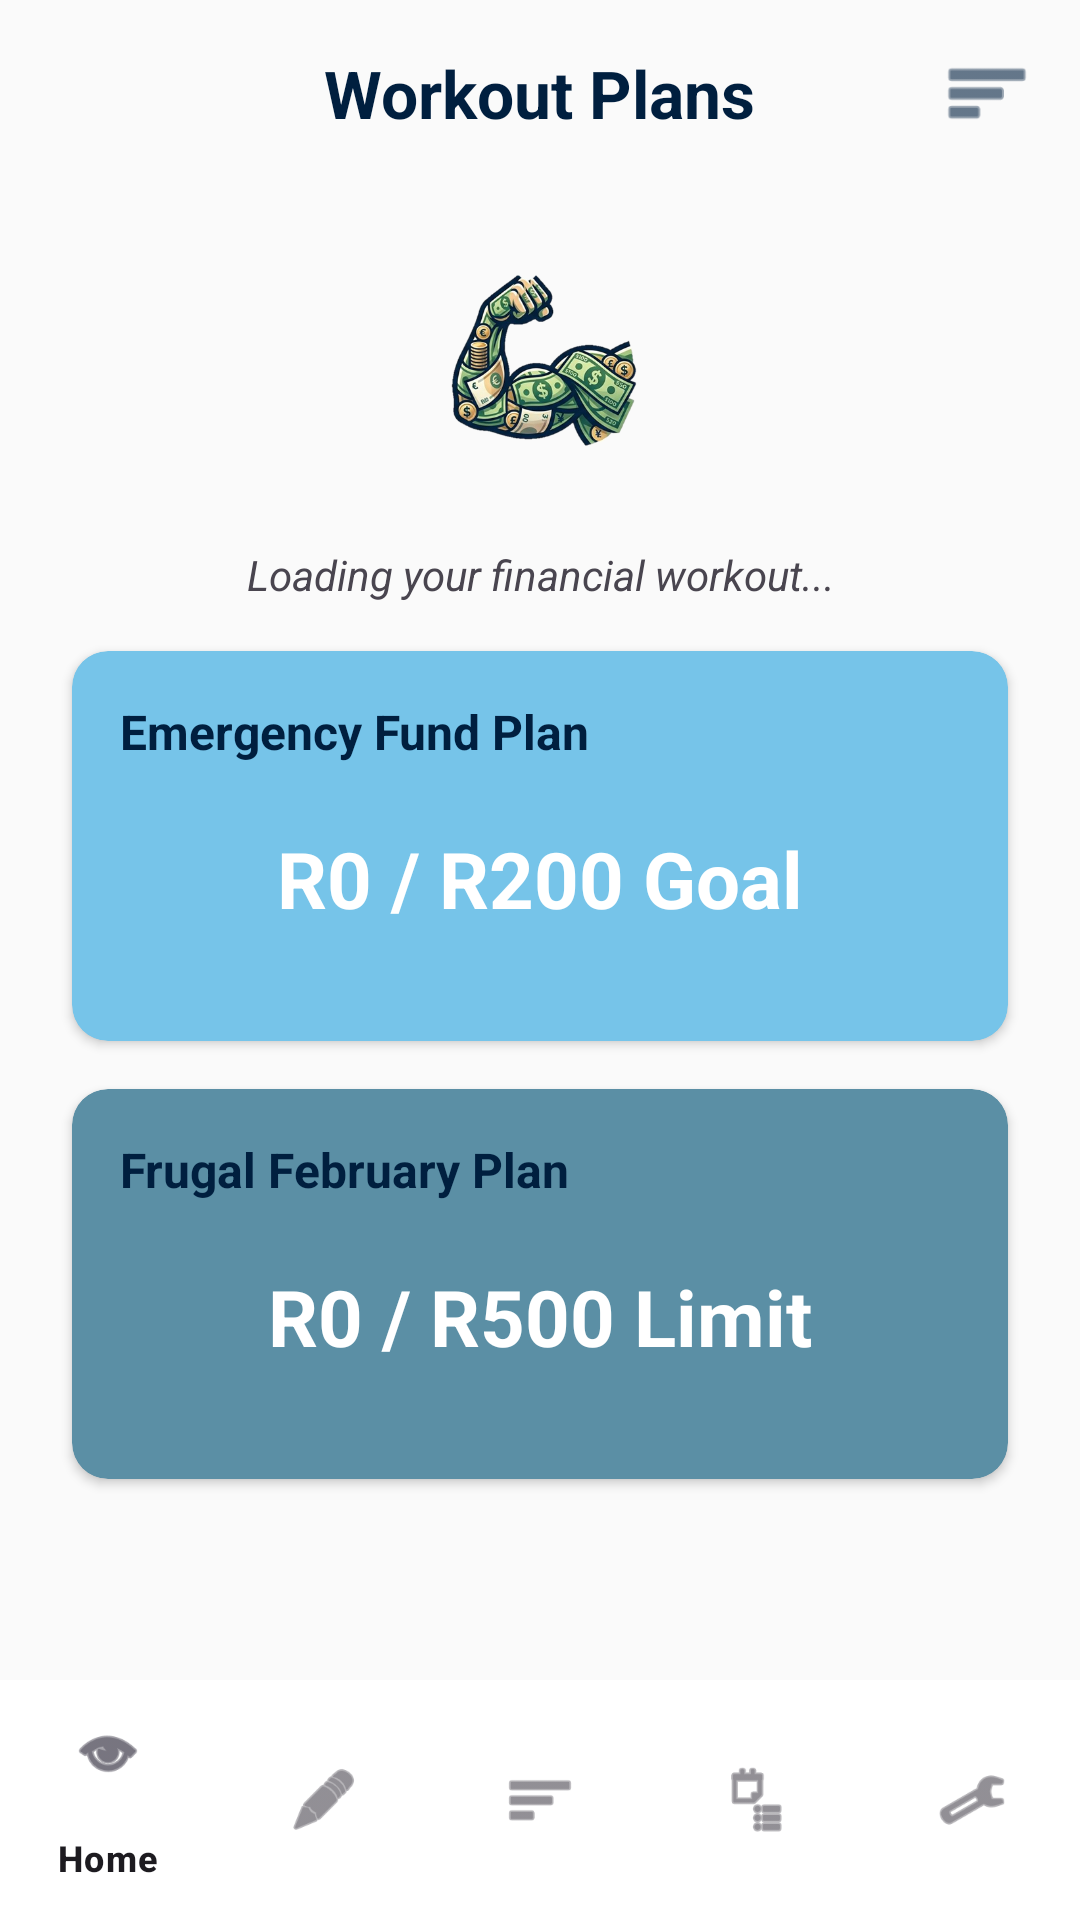

Produce the Android XML layout that renders to this screen, including the resource entries it uses.
<!-- AndroidManifest.xml: application theme Theme.FinanceFlex -->
<!-- res/layout/activity_challenges.xml -->
<?xml version="1.0" encoding="utf-8"?>
<RelativeLayout xmlns:android="http://schemas.android.com/apk/res/android"
    xmlns:app="http://schemas.android.com/apk/res-auto"
    android:layout_width="match_parent"
    android:layout_height="match_parent"
    android:background="#FAFAFA">

    <ScrollView
        android:layout_width="match_parent"
        android:layout_height="match_parent"
        android:layout_above="@id/bottomNavigation">

        <LinearLayout
            android:layout_width="match_parent"
            android:layout_height="wrap_content"
            android:orientation="vertical">

            <RelativeLayout
                android:layout_width="match_parent"
                android:layout_height="wrap_content"
                android:padding="16dp">

                <TextView
                    android:layout_width="wrap_content"
                    android:layout_height="wrap_content"
                    android:text="Workout Plans"
                    android:textSize="22sp"
                    android:textStyle="bold"
                    android:textColor="#001F3F"
                    android:layout_centerInParent="true"/>

                <ImageView
                    android:layout_width="30dp"
                    android:layout_height="30dp"
                    android:src="@android:drawable/ic_menu_sort_by_size"
                    android:layout_alignParentEnd="true"
                    android:layout_centerVertical="true"
                    app:tint="#001F3F"/>
            </RelativeLayout>

            <ImageView
                android:layout_width="80dp"
                android:layout_height="80dp"
                android:src="@drawable/money_muscle"
                android:layout_gravity="center"
                android:layout_marginTop="16dp"
                android:layout_marginBottom="24dp"/>

            <TextView
                android:id="@+id/tvChallengesMessage"
                android:layout_width="match_parent"
                android:layout_height="wrap_content"
                android:gravity="center"
                android:text="Loading your financial workout..."
                android:textSize="14sp"
                android:textStyle="italic"
                android:layout_marginBottom="16dp"/>

            <androidx.cardview.widget.CardView
                android:layout_width="match_parent"
                android:layout_height="130dp"
                android:layout_marginHorizontal="24dp"
                android:layout_marginBottom="16dp"
                app:cardCornerRadius="12dp"
                app:cardBackgroundColor="#76C4E9"
                app:cardElevation="2dp">

                <LinearLayout
                    android:layout_width="match_parent"
                    android:layout_height="match_parent"
                    android:orientation="vertical"
                    android:padding="16dp">

                    <TextView
                        android:layout_width="wrap_content"
                        android:layout_height="wrap_content"
                        android:text="Emergency Fund Plan"
                        android:textColor="#001F3F"
                        android:textStyle="bold"
                        android:textSize="16sp"/>

                    <LinearLayout
                        android:layout_width="match_parent"
                        android:layout_height="match_parent"
                        android:gravity="center"
                        android:orientation="vertical">

                        <TextView
                            android:id="@+id/tvEmergencyFundProgress"
                            android:layout_width="wrap_content"
                            android:layout_height="wrap_content"
                            android:text="R0 / R200 Goal"
                            android:textColor="#FFFFFF"
                            android:textSize="26sp"
                            android:textStyle="bold"/>
                    </LinearLayout>
                </LinearLayout>
            </androidx.cardview.widget.CardView>

            <androidx.cardview.widget.CardView
                android:layout_width="match_parent"
                android:layout_height="130dp"
                android:layout_marginHorizontal="24dp"
                android:layout_marginBottom="24dp"
                app:cardCornerRadius="12dp"
                app:cardBackgroundColor="#5B8FA5"
                app:cardElevation="2dp">

                <LinearLayout
                    android:layout_width="match_parent"
                    android:layout_height="match_parent"
                    android:orientation="vertical"
                    android:padding="16dp">

                    <TextView
                        android:layout_width="wrap_content"
                        android:layout_height="wrap_content"
                        android:text="Frugal February Plan"
                        android:textColor="#001F3F"
                        android:textStyle="bold"
                        android:textSize="16sp"/>

                    <LinearLayout
                        android:layout_width="match_parent"
                        android:layout_height="match_parent"
                        android:gravity="center"
                        android:orientation="vertical">

                        <TextView
                            android:id="@+id/tvFrugalFebProgress"
                            android:layout_width="wrap_content"
                            android:layout_height="wrap_content"
                            android:text="R0 / R500 Limit"
                            android:textColor="#FFFFFF"
                            android:textSize="26sp"
                            android:textStyle="bold"/>
                    </LinearLayout>
                </LinearLayout>
            </androidx.cardview.widget.CardView>

        </LinearLayout>
    </ScrollView>

    <com.google.android.material.bottomnavigation.BottomNavigationView
        android:id="@+id/bottomNavigation"
        android:layout_width="match_parent"
        android:layout_height="wrap_content"
        android:layout_alignParentBottom="true"
        android:background="#FFFFFF"
        app:menu="@menu/bottom_nav_menu" />
</RelativeLayout>
<!-- resources referenced by this layout -->
<resources>
  <!-- drawable money_muscle: png bitmap (drawable, 123532 bytes) -->
  <style name="Theme.FinanceFlex" parent="Base.Theme.FinanceFlex" />
  <style name="Base.Theme.FinanceFlex" parent="Theme.Material3.DayNight.NoActionBar">
          
          
      </style>
</resources>
